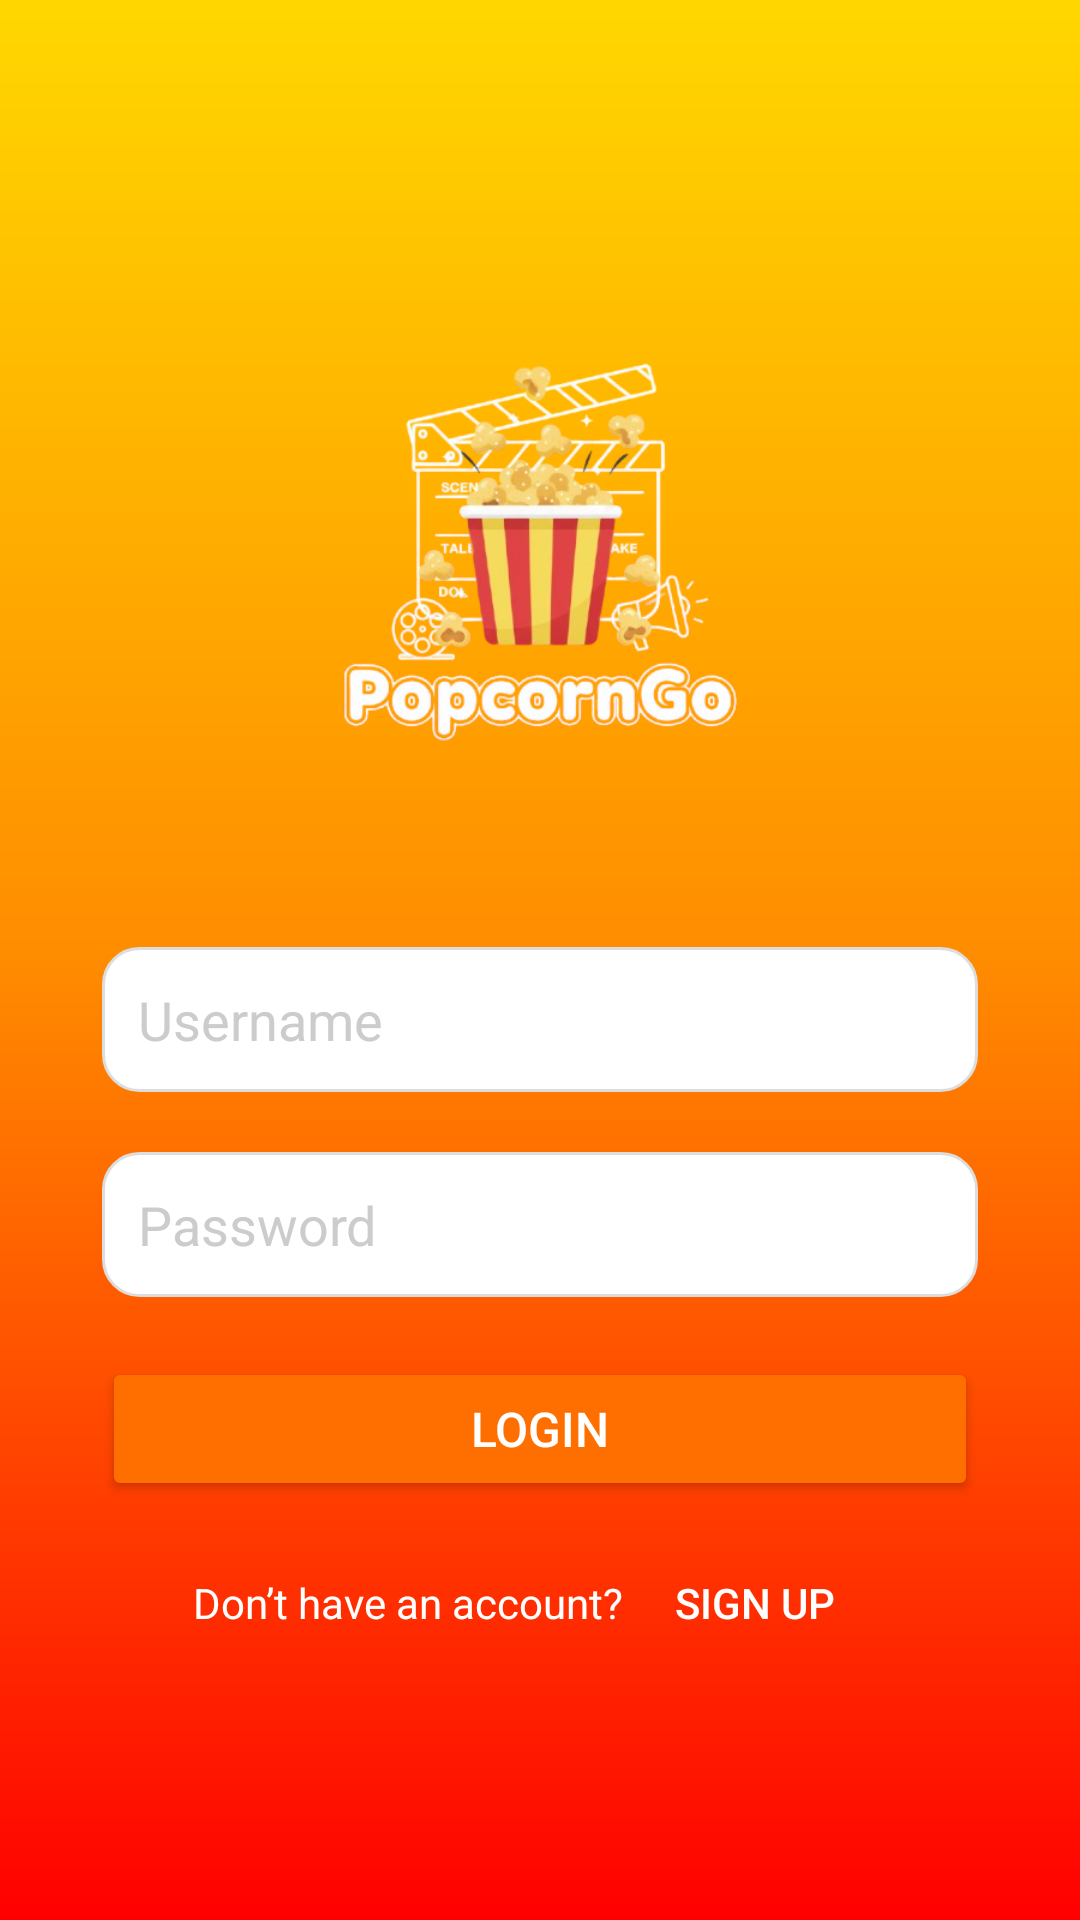

Reconstruct the res/layout file that produces this screen, plus the resources it refers to.
<!-- AndroidManifest.xml: application theme AppTheme -->
<!-- res/layout/activity_loginpage.xml -->
<?xml version="1.0" encoding="utf-8"?>
<LinearLayout xmlns:android="http://schemas.android.com/apk/res/android"
    android:layout_width="match_parent"
    android:layout_height="match_parent"
    android:orientation="vertical"
    android:padding="24dp"
    android:gravity="center"
    android:background="@drawable/background_gradient">

    
    <ImageView
        android:id="@+id/logoImage"
        android:layout_width="200dp"
        android:layout_height="200dp"
        android:src="@drawable/logo2"
        android:layout_marginBottom="24dp"
        android:contentDescription="PopcornGo Logo" />

    
    <EditText
        android:id="@+id/emailInput"
        android:layout_width="match_parent"
        android:layout_height="wrap_content"
        android:hint="Username"
        android:inputType="textEmailAddress"
        android:background="@drawable/input_background"
        android:padding="12dp"
        android:layout_margin="10dp"
        android:textColor="@color/black"
        android:textColorHint="#CCCCCC"
        android:layout_marginBottom="16dp" />

    
    <EditText
        android:id="@+id/passwordInput"
        android:layout_width="match_parent"
        android:layout_height="wrap_content"
        android:hint="Password"
        android:inputType="textPassword"
        android:background="@drawable/input_background"
        android:layout_margin="10dp"
        android:padding="12dp"
        android:textColor="@color/black"
        android:textColorHint="#CCCCCC"
        android:layout_marginBottom="8dp" />

    
    <Button
        android:id="@+id/loginButton"
        android:layout_width="match_parent"
        android:layout_height="wrap_content"
        android:text="Login"
        android:textColor="#FFFFFF"
        android:backgroundTint="#FF6F00"
        android:padding="12dp"
        android:layout_margin="10dp"
        android:textSize="16sp"
        android:layout_marginTop="15dp"
        android:layout_marginBottom="16dp" />

    <LinearLayout
        android:layout_width="match_parent"
        android:layout_height="wrap_content"
        android:orientation="horizontal"
        android:gravity="center">

        
        <TextView
            android:id="@+id/signUpPrompt"
            android:layout_width="wrap_content"
            android:layout_height="wrap_content"
            android:text="Don’t have an account?"
            android:textColor="#FFFFFF"
            android:textSize="14sp"
            android:layout_gravity="center" />

        <Button
            android:id="@+id/signUpButton"
            android:layout_width="wrap_content"
            android:layout_height="wrap_content"
            android:text="Sign up"
            android:textColor="#FFFFFF"
            android:textSize="14sp"
            android:background="@android:color/transparent"
            android:layout_gravity="center"
            android:padding="8dp" />

    </LinearLayout>

</LinearLayout>
<!-- resources referenced by this layout -->
<resources>
  <color name="black">#FF000000</color>
  <!-- drawable background_gradient (drawable) -->
  <shape xmlns:android="http://schemas.android.com/apk/res/android"
      android:shape="rectangle">
  
      <gradient
          android:type="linear"
          android:angle="270"
          android:startColor="#FFD700"
          android:centerColor="#FF8C00"
          android:endColor="#FF0000"
          android:centerY="0.5"
          android:dither="true" />
  
  </shape>
  <!-- drawable input_background (drawable) -->
  <shape xmlns:android="http://schemas.android.com/apk/res/android"
      android:shape="rectangle">
  
      
      <solid android:color="#FFFFFF" />
  
      
      <corners android:radius="12dp" />
  
      
      <padding
          android:left="12dp"
          android:top="12dp"
          android:right="12dp"
          android:bottom="12dp" />
  
      
      <stroke
          android:width="1dp"
          android:color="#DDDDDD" />
  </shape>
  <!-- drawable logo2: png bitmap (drawable, 152265 bytes) -->
  <style name="AppTheme" parent="Theme.MaterialComponents.DayNight.NoActionBar">
          <item name="colorPrimary">@color/orange_primary</item>
          <item name="android:statusBarColor">@android:color/white</item>
          <item name="android:windowLightStatusBar">true</item>
          <item name="alertDialogTheme">@style/CustomAlertDialog</item>
      </style>
  <color name="orange_primary">#FF8C00</color>
  <style name="CustomAlertDialog" parent="ThemeOverlay.MaterialComponents.MaterialAlertDialog">
          <item name="colorPrimary">@color/black</item>
          <item name="android:textColorPrimary">@color/black</item>
      </style>
</resources>
